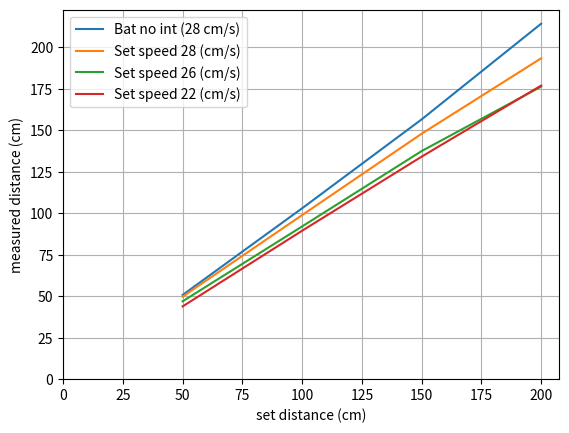

The script that saved this image:
from __future__ import division
import matplotlib.pyplot as plt

set_dist = [50, 100, 150, 200]

bat_dist = [[50.9, 51.1, 50.3], [102.3, 102.6, 104.2], [156.1, 156.7, 157.1], [213.2, 214.8, 215.0]]

int_75_bat_dist = [[49.5, 49.6, 50.2], [98.4, 98.9, 99.5], [148.3, 147.6, 148.1], [191.4, 194.2, 194.8]]

int_56_bat_dist = [[45.5, 49.2, 46.1], [92.3, 91.8, 92.2], [137.3, 138.2, 137.1], [172.5, 175.5, 181.2]]

int_37_bat_dist = [[43.8, 44.2, 43.6], [88.7, 90.2, 89.6], [133.7, 134.5, 134.30], [177.6, 176.6, 176.9]]


def list_avg(llist):
    i = 0
    avg = []
    while i < len(llist):
        avg.append(sum(llist[i])/len(llist[i]))
        i+=1
    return avg

plt.figure(1)
plt.plot(set_dist, list_avg(bat_dist))
plt.plot(set_dist, list_avg(int_75_bat_dist))
plt.plot(set_dist, list_avg(int_56_bat_dist))
plt.plot(set_dist, list_avg(int_37_bat_dist))
plt.xlim(xmin=0)  # this line
plt.ylim(ymin=0)  # this line
plt.grid()
plt.xlabel('set distance (cm)')
plt.ylabel('measured distance (cm)')
plt.legend(('Bat no int (28 cm/s)','Set speed 28 (cm/s)', 'Set speed 26 (cm/s)', 'Set speed 22 (cm/s)'))

plt.show()